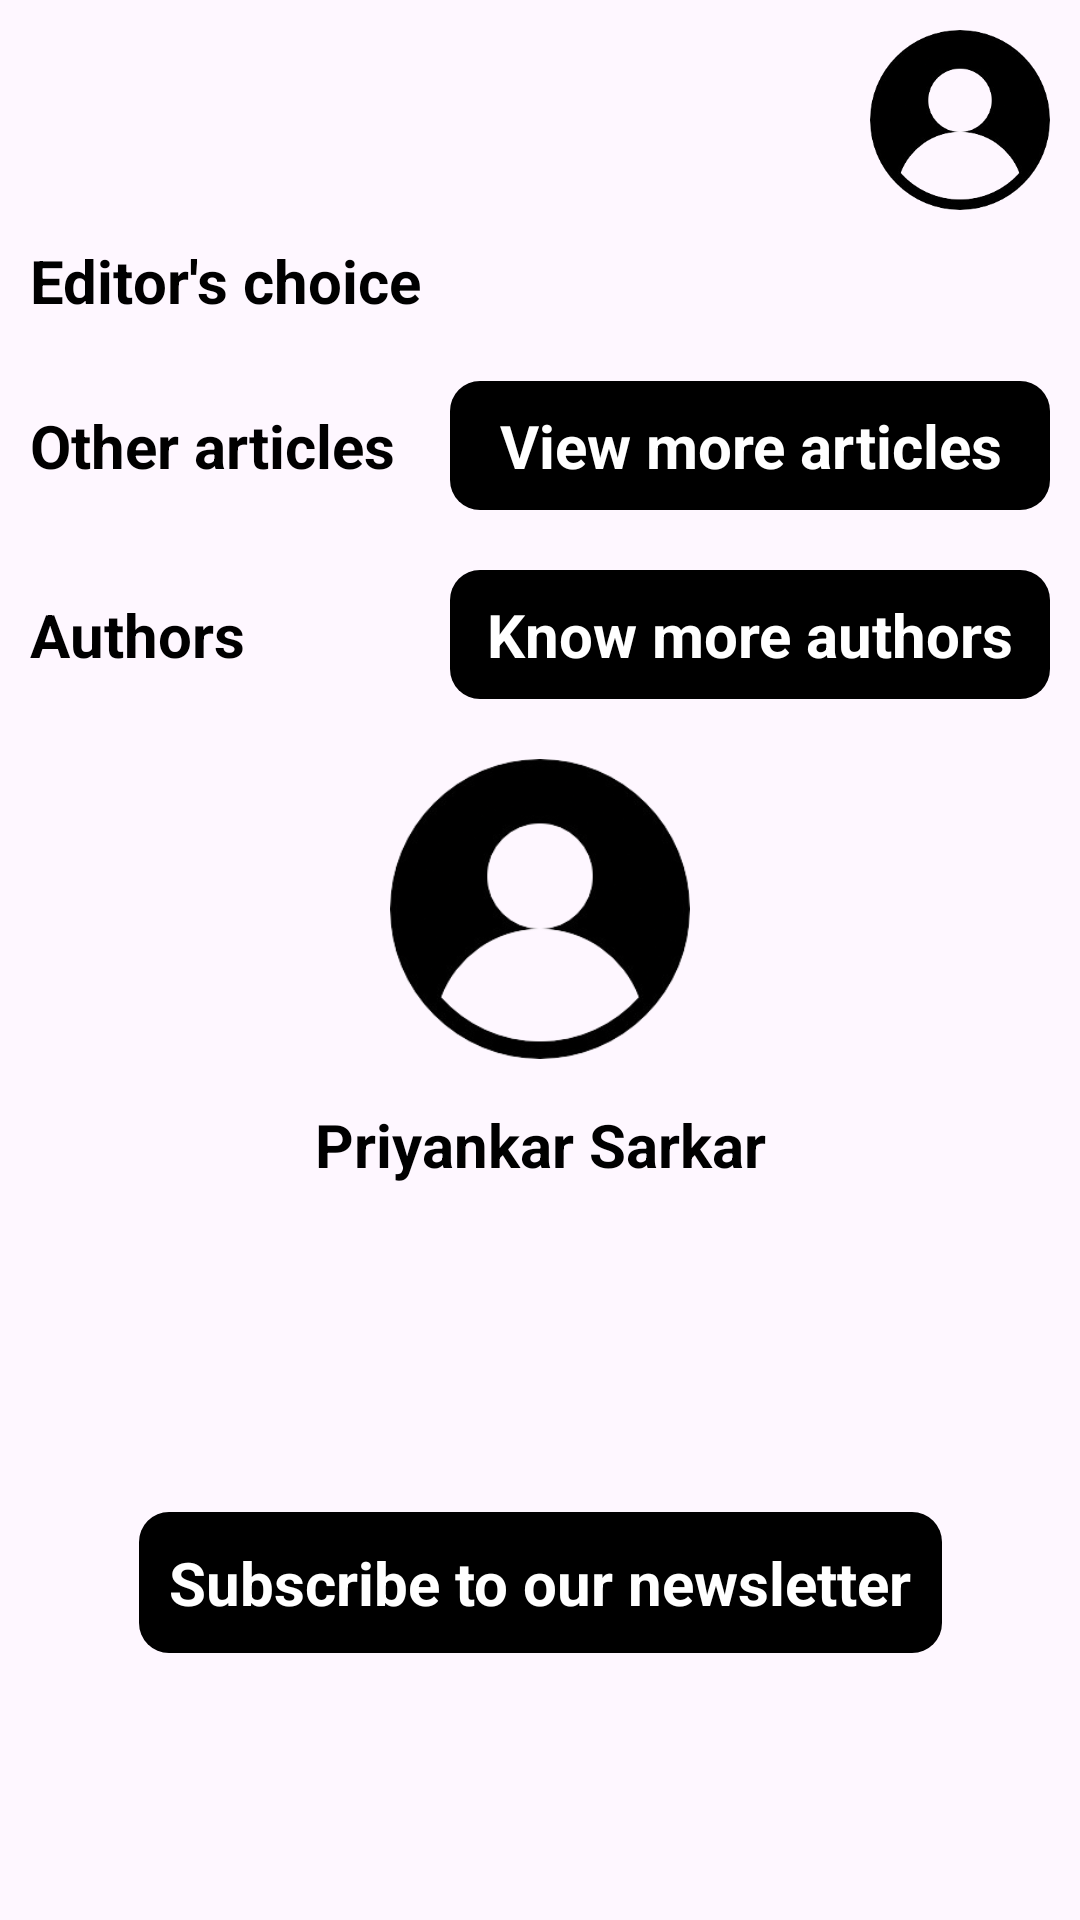

This screen was rendered from an Android layout file. Write that file and the resources it references.
<!-- AndroidManifest.xml: application theme Theme.AmaderChuti -->
<!-- res/layout/homepage.xml -->
<?xml version="1.0" encoding="utf-8"?>
<androidx.constraintlayout.widget.ConstraintLayout xmlns:android="http://schemas.android.com/apk/res/android"
    xmlns:app="http://schemas.android.com/apk/res-auto"
    android:layout_width="match_parent"
    android:layout_height="match_parent">

    <ImageView
        android:id="@+id/dashboard_button"
        android:layout_width="60dp"
        android:layout_height="60dp"
        android:layout_marginTop="10dp"
        android:layout_marginEnd="10dp"
        app:layout_constraintEnd_toEndOf="parent"
        app:layout_constraintTop_toTopOf="parent"
        app:srcCompat="@drawable/dashboard" />

    <androidx.constraintlayout.widget.ConstraintLayout
        android:id="@+id/editors_choice"
        android:layout_width="match_parent"
        android:layout_height="wrap_content"
        android:padding="10dp"
        app:layout_constraintStart_toStartOf="parent"
        app:layout_constraintTop_toBottomOf="@+id/dashboard_button">

        <TextView
            android:id="@+id/editors_choice_header"
            android:layout_width="match_parent"
            android:layout_height="wrap_content"
            android:text="Editor's choice"
            android:textColor="@color/black"
            android:textSize="20sp"
            android:textStyle="bold"
            app:layout_constraintStart_toStartOf="parent"
            app:layout_constraintTop_toTopOf="parent" />

        
    </androidx.constraintlayout.widget.ConstraintLayout>

    <androidx.constraintlayout.widget.ConstraintLayout
        android:id="@+id/oa"
        android:layout_width="match_parent"
        android:layout_height="wrap_content"
        android:padding="10dp"
        app:layout_constraintStart_toStartOf="parent"
        app:layout_constraintTop_toBottomOf="@+id/editors_choice">

        <androidx.constraintlayout.widget.ConstraintLayout
            android:layout_width="match_parent"
            android:layout_height="wrap_content"
            app:layout_constraintStart_toStartOf="parent"
            app:layout_constraintTop_toTopOf="parent">

            <TextView
                android:id="@+id/oa_header"
                android:layout_width="wrap_content"
                android:layout_height="wrap_content"
                android:text="Other articles"
                android:textColor="@color/black"
                android:textSize="20sp"
                android:textStyle="bold"
                app:layout_constraintBottom_toBottomOf="parent"
                app:layout_constraintStart_toStartOf="parent"
                app:layout_constraintTop_toTopOf="parent" />

            <TextView
                android:id="@+id/oa_view_more"
                android:layout_width="200dp"
                android:layout_height="wrap_content"
                android:background="@drawable/sq_c10"
                android:backgroundTint="@color/black"
                android:gravity="center"
                android:padding="8dp"
                android:text="View more articles"
                android:textColor="@color/white"
                android:textSize="20sp"
                android:textStyle="bold"
                app:layout_constraintEnd_toEndOf="parent"
                app:layout_constraintTop_toTopOf="parent" />

        </androidx.constraintlayout.widget.ConstraintLayout>

        
    </androidx.constraintlayout.widget.ConstraintLayout>

    <androidx.constraintlayout.widget.ConstraintLayout
        android:id="@+id/authors"
        android:layout_width="match_parent"
        android:layout_height="wrap_content"
        android:padding="10dp"
        app:layout_constraintStart_toStartOf="parent"
        app:layout_constraintTop_toBottomOf="@+id/oa">

        <androidx.constraintlayout.widget.ConstraintLayout
            android:id="@+id/authors_header_parent"
            android:layout_width="match_parent"
            android:layout_height="wrap_content"
            app:layout_constraintStart_toStartOf="parent"
            app:layout_constraintTop_toTopOf="parent">

            <TextView
                android:id="@+id/authors_header"
                android:layout_width="wrap_content"
                android:layout_height="wrap_content"
                android:text="Authors"
                android:textColor="@color/black"
                android:textSize="20sp"
                android:textStyle="bold"
                app:layout_constraintBottom_toBottomOf="parent"
                app:layout_constraintStart_toStartOf="parent"
                app:layout_constraintTop_toTopOf="parent" />

            <TextView
                android:id="@+id/authors_view_more"
                android:layout_width="200dp"
                android:layout_height="wrap_content"
                android:background="@drawable/sq_c10"
                android:backgroundTint="@color/black"
                android:gravity="center"
                android:padding="8dp"
                android:text="Know more authors"
                android:textColor="@color/white"
                android:textSize="20sp"
                android:textStyle="bold"
                app:layout_constraintEnd_toEndOf="parent"
                app:layout_constraintTop_toTopOf="parent" />

        </androidx.constraintlayout.widget.ConstraintLayout>

        

        <androidx.constraintlayout.widget.ConstraintLayout
            android:id="@+id/each_author_carousel_item"
            android:layout_width="match_parent"
            android:layout_height="wrap_content"
            android:padding="10dp"
            android:layout_marginTop="10dp"
            app:layout_constraintStart_toStartOf="parent"
            app:layout_constraintTop_toBottomOf="@+id/authors_header_parent">

            <ImageView
                android:id="@+id/author_image"
                android:layout_width="100dp"
                android:layout_height="100dp"
                app:layout_constraintEnd_toEndOf="parent"
                app:layout_constraintStart_toStartOf="parent"
                app:layout_constraintTop_toTopOf="parent"
                app:srcCompat="@drawable/dashboard" />

            <TextView
                android:id="@+id/author_name"
                android:layout_width="wrap_content"
                android:layout_height="wrap_content"
                android:text="Priyankar Sarkar"
                android:textColor="@color/black"
                android:textSize="20sp"
                android:textStyle="bold"
                android:layout_marginTop="15dp"
                app:layout_constraintEnd_toEndOf="parent"
                app:layout_constraintStart_toStartOf="parent"
                app:layout_constraintTop_toBottomOf="@+id/author_image" />

        </androidx.constraintlayout.widget.ConstraintLayout>

    </androidx.constraintlayout.widget.ConstraintLayout>

    <TextView
        android:id="@+id/subscribe"
        android:layout_width="wrap_content"
        android:layout_height="wrap_content"
        android:background="@drawable/sq_c10"
        android:backgroundTint="@color/black"
        android:padding="10dp"
        android:text="Subscribe to our newsletter"
        android:textColor="@color/white"
        android:textSize="20sp"
        android:textStyle="bold"
        app:layout_constraintBottom_toBottomOf="parent"
        app:layout_constraintEnd_toEndOf="parent"
        app:layout_constraintStart_toStartOf="parent"
        app:layout_constraintTop_toBottomOf="@id/authors" />

</androidx.constraintlayout.widget.ConstraintLayout>
<!-- resources referenced by this layout -->
<resources>
  <color name="black">#FF000000</color>
  <color name="white">#FFFFFFFF</color>
  <!-- drawable dashboard: png bitmap (drawable, 22724 bytes) -->
  <!-- drawable sq_c10 (drawable) -->
  <?xml version="1.0" encoding="utf-8"?>
  <shape xmlns:android="http://schemas.android.com/apk/res/android" android:shape="rectangle">
      <corners android:radius="10dp"/> 
      <solid android:color="@color/black" /> 
  </shape>
  <style name="Theme.AmaderChuti" parent="Base.Theme.AmaderChuti" />
  <style name="Base.Theme.AmaderChuti" parent="Theme.Material3.DayNight.NoActionBar">
          
          <item name="colorPrimary">@color/darkBlue</item>
          <item name="colorPrimaryDark">@color/darkBlue</item>
      </style>
  <color name="darkBlue">#EB0B0033</color>
</resources>
